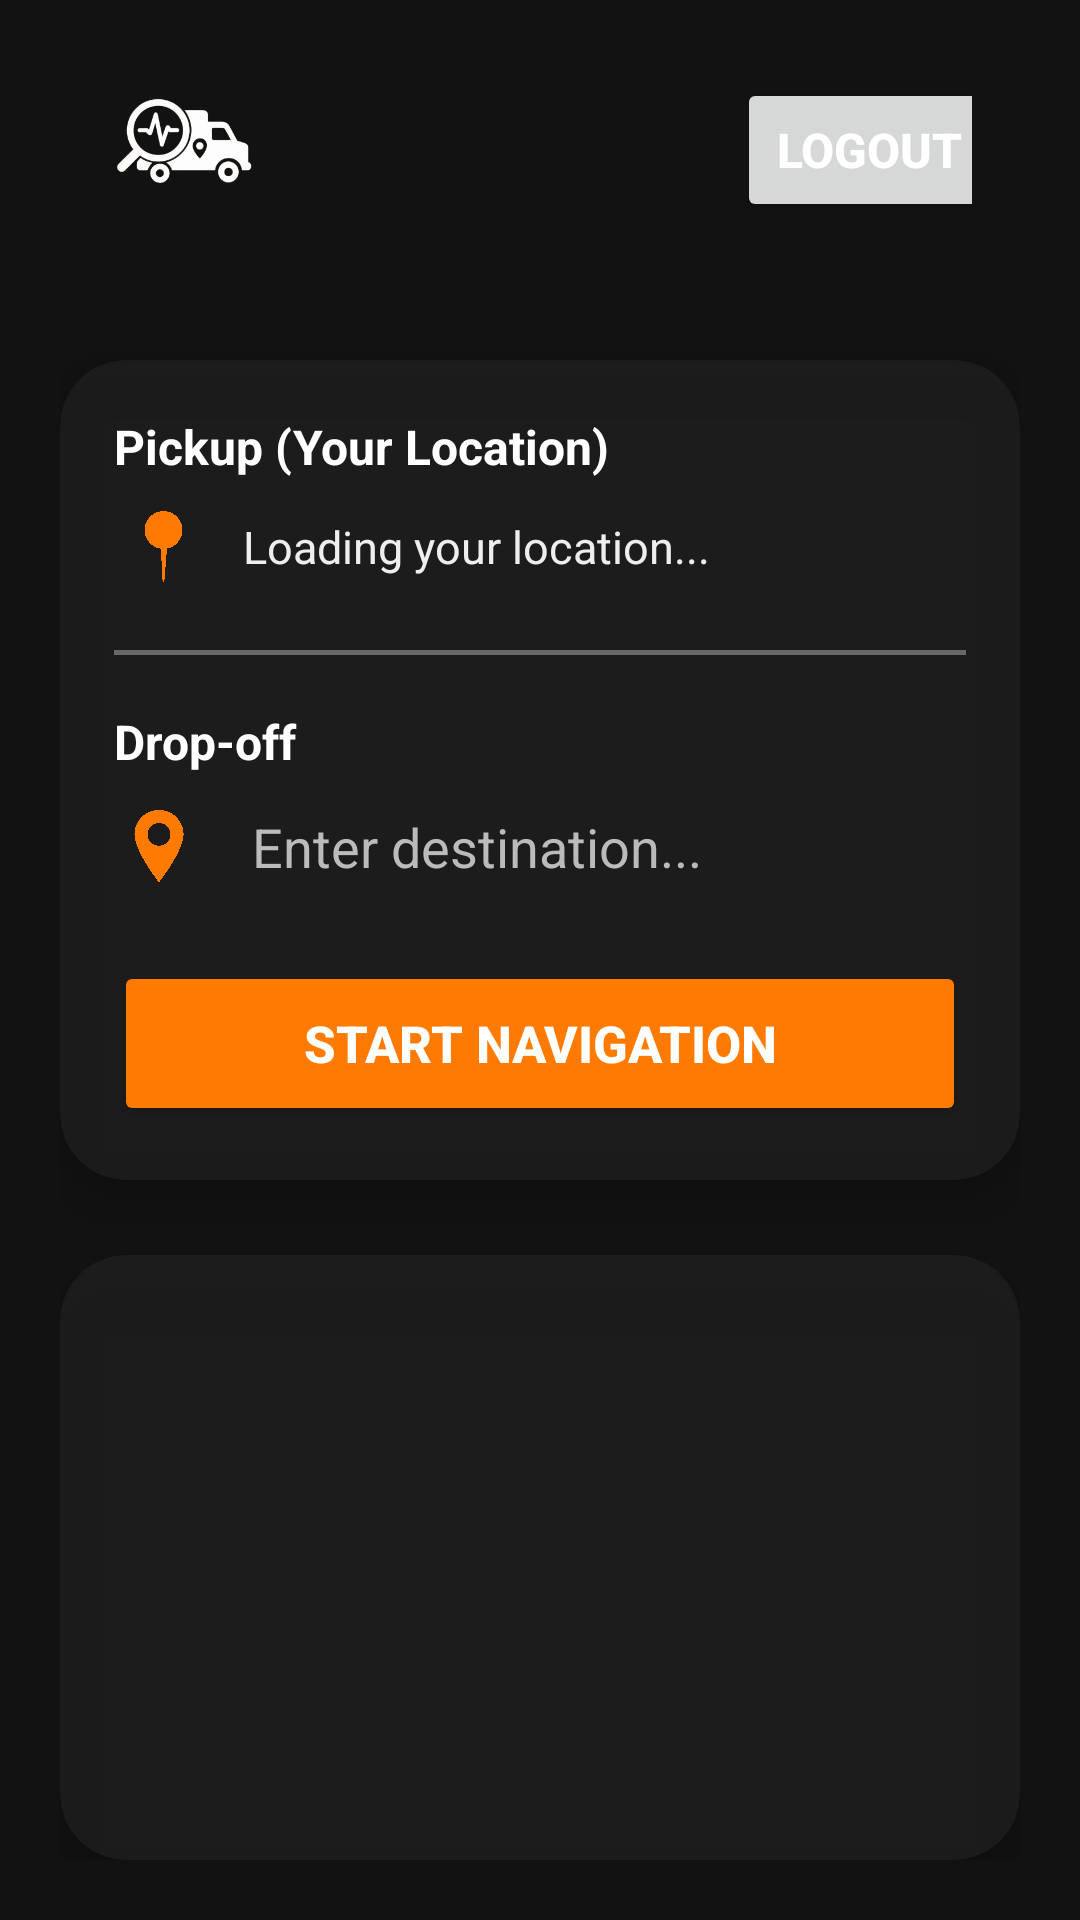

This screen was rendered from an Android layout file. Write that file and the resources it references.
<!-- AndroidManifest.xml: application theme Theme.Trackify -->
<!-- res/layout/activity_home.xml -->
<?xml version="1.0" encoding="utf-8"?>
<RelativeLayout xmlns:android="http://schemas.android.com/apk/res/android"
    xmlns:app="http://schemas.android.com/apk/res-auto"
    android:layout_width="match_parent"
    android:layout_height="match_parent"
    android:background="#121212"
    android:padding="20dp">


    
    <LinearLayout
        android:id="@+id/appBar"
        android:layout_width="match_parent"
        android:layout_height="60dp"
        android:orientation="horizontal"
        android:paddingHorizontal="16dp"
        android:gravity="center_vertical"
        android:background="@android:color/transparent">

        

        
        <ImageView
            android:id="@+id/imgLogo"
            android:layout_width="95dp"
            android:layout_height="132dp"
            android:contentDescription="App Logo"
            android:layout_marginLeft="-20dp"
            android:src="@drawable/ic_truck_logo" />

        <View
            android:layout_width="0dp"
            android:layout_height="1dp"
            android:layout_weight="1" />

        <Button
            android:id="@+id/btnLoginTop"
            android:layout_width="wrap_content"
            android:layout_height="wrap_content"
            android:text="Logout"
            android:textColor="#FFFFFF"
            android:textStyle="bold"
            android:textSize="16sp"
            android:padding="10dp"
            android:layout_marginRight="-10dp"/>
    </LinearLayout>


    
    <androidx.cardview.widget.CardView
        android:id="@+id/cardContainer"
        android:layout_width="match_parent"
        android:layout_height="wrap_content"
        app:cardCornerRadius="22dp"
        app:cardElevation="10dp"
        android:layout_marginTop="40dp"
        app:cardBackgroundColor="#AA222222"
        android:layout_below="@id/appBar"
        >


        <LinearLayout
            android:layout_width="match_parent"
            android:layout_height="wrap_content"
            android:padding="18dp"
            android:orientation="vertical">

            
            <TextView
                android:text="Pickup (Your Location)"
                android:textColor="#FFFFFF"
                android:textStyle="bold"
                android:textSize="16sp"
                android:layout_marginBottom="6dp"
                android:layout_height="wrap_content"
                android:layout_width="wrap_content"/>

            <LinearLayout
                android:orientation="horizontal"
                android:layout_width="match_parent"
                android:layout_height="wrap_content"
                android:gravity="center_vertical">

                <ImageView
                    android:src="@drawable/ic_pin"
                    android:layout_width="33dp"
                    android:layout_height="33dp"
                    app:tint="#FF7A00" />

                <TextView
                    android:id="@+id/tvStartPoint"
                    android:layout_width="wrap_content"
                    android:layout_height="wrap_content"
                    android:text="Loading your location..."
                    android:textColor="#EEEEEE"
                    android:textSize="15sp"
                    android:layout_marginLeft="10dp"/>
            </LinearLayout>

            
            <View
                android:layout_width="match_parent"
                android:layout_height="1.5dp"
                android:layout_marginVertical="18dp"
                android:background="#55FFFFFF" />

            
            <TextView
                android:text="Drop-off"
                android:textColor="#FFFFFF"
                android:textStyle="bold"
                android:textSize="16sp"
                android:layout_marginBottom="6dp"
                android:layout_height="wrap_content"
                android:layout_width="wrap_content"/>

            <LinearLayout
                android:orientation="horizontal"
                android:gravity="center_vertical"
                android:layout_width="match_parent"
                android:layout_height="wrap_content">

                <ImageView
                    android:src="@drawable/ic_location"
                    android:layout_width="30dp"
                    android:layout_height="30dp"
                    app:tint="#FF7A00" />

                <EditText
                    android:id="@+id/etDrop"
                    android:layout_width="match_parent"
                    android:layout_height="wrap_content"
                    android:hint="Enter destination..."
                    android:textColor="#FFFFFF"
                    android:textColorHint="#BBBBBB"
                    android:background="@android:color/transparent"
                    android:layout_marginLeft="10dp"
                    android:padding="6dp"/>
            </LinearLayout>

            
            <Button
                android:id="@+id/btnStart"
                android:text="Start Navigation"
                android:layout_marginTop="20dp"
                android:textSize="17sp"
                android:textStyle="bold"
                android:textColor="#FFFFFF"
                android:backgroundTint="#FF7A00"
                android:layout_width="match_parent"
                android:layout_height="55dp"/>

        </LinearLayout>
    </androidx.cardview.widget.CardView>


    
    <androidx.cardview.widget.CardView
        android:id="@+id/cardMaintenance"
        android:layout_width="match_parent"
        android:layout_height="wrap_content"
        android:layout_below="@id/cardContainer"
        android:layout_marginTop="25dp"
        app:cardCornerRadius="22dp"
        app:cardElevation="10dp"
        app:cardBackgroundColor="#AA222222">

        <LinearLayout
            android:layout_width="match_parent"
            android:layout_height="wrap_content"
            android:padding="18dp"
            android:orientation="vertical"
            android:gravity="center_horizontal">

            
            <ImageView
                android:id="@+id/imgMaintenance"
                android:layout_width="238dp"
                android:layout_height="205dp"
                android:layout_marginTop="-25dp"
                android:contentDescription="Maintenance Icon"
                android:scaleType="centerCrop"
                android:src="@drawable/truck3" />

            
            <Button
                android:id="@+id/btnMaintenance"
                android:layout_width="match_parent"
                android:layout_height="55dp"
                android:text="Maintenance Dashboard"
                android:textColor="#FFFFFF"
                android:textStyle="bold"
                android:textSize="17sp"
                android:backgroundTint="#FF7A00"/>
        </LinearLayout>

    </androidx.cardview.widget.CardView>

</RelativeLayout>
<!-- resources referenced by this layout -->
<resources>
  <!-- drawable ic_location: png bitmap (drawable, 208458 bytes) -->
  <!-- drawable ic_pin: png bitmap (drawable, 50533 bytes) -->
  <!-- drawable ic_truck_logo: png bitmap (drawable, 51124 bytes) -->
  <style name="Theme.Trackify" parent="Theme.MaterialComponents.DayNight.NoActionBar">
  
          <item name="colorPrimary">#121212</item>
          <item name="colorPrimaryDark">#121212</item>
          <item name="android:statusBarColor">#121212</item>
      </style>
</resources>
